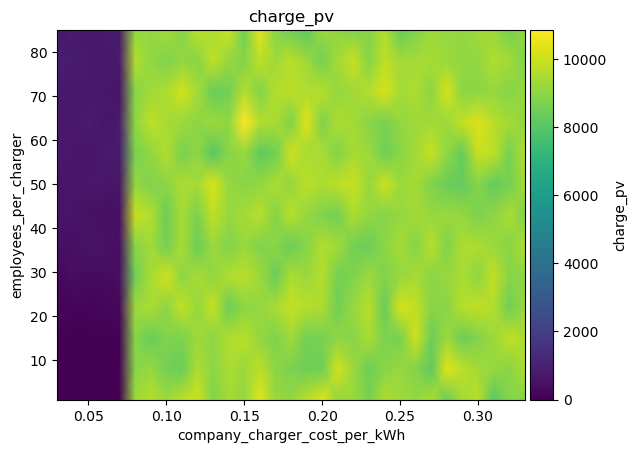

The table this chart was drawn from, first rows:
employees_per_charger\company_charger_co…, 0.03, 0.04, 0.05, 0.060000000000000005, 0.07, 0.08000000000000002, 0.09000000000000001, 0.1, 0.11000000000000001, 0.12000000000000002, 0.13, 0.14, 0.15000000000000002, 0.16000000000000003, 0.17, 0.18000000000000002, 0.19000000000000003, 0.20000000000000004, 0.21000000000000005, 0.22000000000000003, 0.23000000000000004, 0.24000000000000005, 0.25
1, 2.679, 3.093, 1.9184653865522705e-12, 0.5169, 1.857181075592962e-12, 9228, 9656, 9230, 9683, 10052, 8796, 9384, 9090, 10339, 9169, 9097, 9697, 10297, 9107, 9224, 8595, 9491, 9254
8, 3.65, 0.9408, 1.4521717162097048e-12, 1.7577050925865478e-12, 2.607, 8919, 9177, 8553, 8372, 9501, 8974, 9476, 9196, 9781, 8971, 8695, 8459, 8500, 10094, 9201, 8442, 8936, 9166
15, 21.01, 37.92, 14.22, 6.583, 16.47, 8873, 8380, 8787, 8708, 9241, 9002, 9539, 9717, 9077, 8734, 9306, 8548, 8600, 9003, 8898, 9456, 8724, 8638
22, 199.5, 131.6, 131.6, 185.5, 174.4, 9195, 9447, 8987, 9859, 9149, 9909, 8414, 8973, 9134, 9427, 9889, 9656, 9505, 8492, 9152, 9713, 8317, 10147
29, 244.7, 398.7, 273.8, 314.6, 391.5, 8474, 9416, 10049, 9045, 9365, 9100, 9562, 9709, 9270, 8396, 9482, 9233, 9625, 8579, 8759, 9242, 8782, 9137
36, 430.1, 480.6, 554.7, 558, 395, 8908, 9299, 8595, 9419, 8395, 9225, 8787, 9157, 8804, 8936, 8402, 8856, 9591, 9309, 8549, 8409, 8947, 9381
43, 569.5, 564, 528.6, 464.9, 449.9, 9891, 9592, 8426, 9431, 8700, 9841, 9114, 9381, 9675, 8886, 9684, 9108, 8736, 8548, 9520, 9081, 8861, 9116
50, 584, 573.1, 659.1, 672.7, 595.9, 9101, 8770, 8972, 9521, 9385, 10168, 9127, 8916, 9100, 9461, 9131, 9760, 9503, 9785, 9945, 9153, 9977, 9235
57, 770.4, 661.7, 590, 774.7, 737.8, 8645, 9052, 9592, 8676, 8998, 8090, 8892, 9188, 8202, 8491, 10000, 9425, 9437, 8827, 9444, 9251, 8507, 8919
64, 710, 660.3, 819, 632.5, 784.3, 8995, 9744, 9407, 9238, 9022, 9217, 9025, 10845, 9595, 9469, 8776, 10275, 8772, 9509, 9358, 8905, 8630, 9074
71, 750.5, 678.1, 761.9, 685.3, 574.2, 8871, 9326, 9521, 10092, 9401, 8386, 8475, 9583, 8834, 9592, 9675, 9556, 9656, 9088, 9338, 9606, 10174, 9384
78, 904.4, 778.7, 745.8, 713.1, 757.3, 9568, 9042, 8775, 9029, 8927, 9811, 9113, 8852, 9770, 9281, 9708, 9255, 8558, 9344, 9915, 8880, 9793, 9330
85, 650, 805.6, 690.6, 792.8, 779, 9120, 9104, 9326, 8913, 9734, 9502, 9966, 8495, 10404, 8874, 8459, 8148, 9162, 9064, 8805, 8828, 9559, 8307
